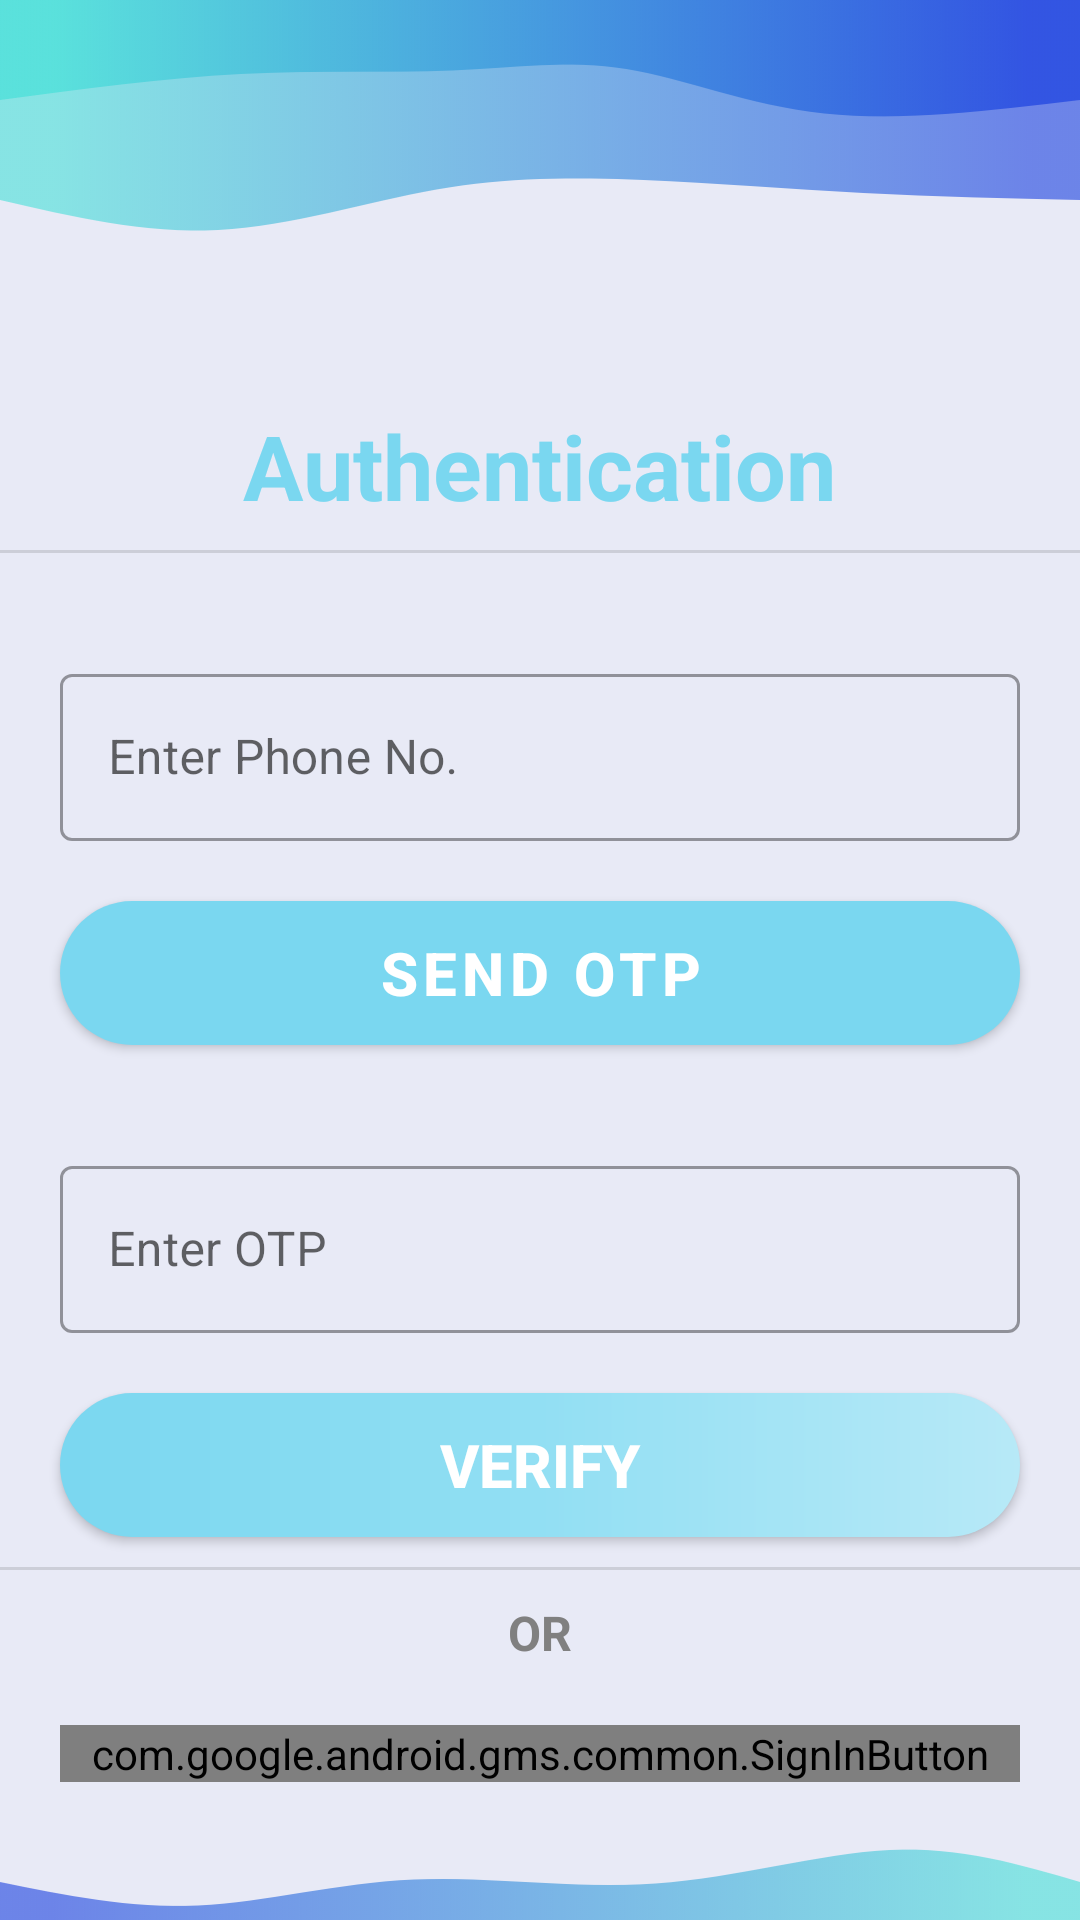

Layout XML and referenced resources for this Android screen:
<!-- AndroidManifest.xml: application theme Theme.SmartMoney -->
<!-- res/layout/activity_main.xml -->
<?xml version="1.0" encoding="utf-8"?>
<LinearLayout xmlns:android="http://schemas.android.com/apk/res/android"
    xmlns:app="http://schemas.android.com/apk/res-auto"
    xmlns:tools="http://schemas.android.com/tools"
    android:layout_width="match_parent"
    android:layout_height="match_parent"
    android:background="@color/background"
    android:orientation="vertical"
    tools:ignore="HardcodedText"
    tools:context=".MainActivity">

    <ImageView
        android:layout_width="match_parent"
        android:layout_height="100dp"
        android:background="@drawable/svg"/>


    <TextView
        android:id="@+id/textView"
        android:layout_width="wrap_content"
        android:layout_height="wrap_content"
        android:layout_gravity="center_horizontal"
        android:layout_marginTop="35dp"
        android:textSize="30sp"
        android:textStyle="bold"
        android:textColor="@color/blue_500"
        android:text="Authentication" />

    <com.google.android.material.divider.MaterialDivider
        android:layout_width="match_parent"
        android:layout_height="wrap_content"
        android:layout_marginTop="8dp"
        />

   <com.google.android.material.textfield.TextInputLayout
        android:id="@+id/filledTextField"
        style="@style/Widget.MaterialComponents.TextInputLayout.OutlinedBox"
        android:layout_width="match_parent"
        android:layout_height="wrap_content"
       android:layout_marginLeft="20dp"
       android:layout_marginRight="20dp"
       android:layout_marginTop="35dp"
       android:ems="10"
       android:inputType="phone">

        <com.google.android.material.textfield.TextInputEditText
            android:id="@+id/phoneno"
            android:layout_width="match_parent"
            android:layout_height="wrap_content"
            android:hint="Enter Phone No."
            tools:ignore="TouchTargetSizeCheck"
            />
   </com.google.android.material.textfield.TextInputLayout>

    <com.google.android.material.button.MaterialButton
        android:id="@+id/send_otp"
        android:layout_width="match_parent"
        android:layout_marginRight="20dp"
        android:layout_height="wrap_content"
        android:layout_marginLeft="20dp"
        android:layout_marginTop="20dp"
        android:text="SEND OTP"
        android:background="@drawable/light_background_button"
        android:textColor="@color/white"
        android:textSize="20sp"
        android:textStyle="bold" />

    <com.google.android.material.textfield.TextInputLayout
        android:id="@+id/filledTextField2"
        style="@style/Widget.MaterialComponents.TextInputLayout.OutlinedBox"
        android:layout_width="match_parent"
        android:layout_height="wrap_content"
        android:layout_marginTop="35dp"
        android:inputType="number"
        android:layout_marginLeft="20dp"
        android:layout_marginRight="20dp"
        android:ems="10"
        >

        <com.google.android.material.textfield.TextInputEditText
            android:hint="Enter OTP"
            android:id="@+id/otp_edittext"
            android:layout_width="match_parent"
            android:layout_height="wrap_content"
             />
    </com.google.android.material.textfield.TextInputLayout>

    <Button
        android:id="@+id/verify_otp"
        android:layout_width="match_parent"
        android:layout_height="wrap_content"
        android:text="VERIFY"
        android:layout_marginRight="20dp"
        android:textSize="20sp"
        android:textStyle="bold"
        android:textColor="@color/white"
        android:background="@drawable/light_background_button"
        android:layout_marginLeft="20dp"
        android:layout_marginTop="20dp"
        />

   <com.google.android.material.divider.MaterialDivider
       android:layout_width="match_parent"
       android:layout_height="wrap_content"
       android:layout_marginTop="10dp"
       />

    <TextView
        android:id="@+id/textView2"
        android:layout_width="wrap_content"
        android:layout_height="wrap_content"
        android:layout_gravity="center_horizontal"
        android:layout_marginTop="10dp"
        android:textSize="16sp"
        android:textStyle="bold"
        android:textColor="@color/grey"
        android:text="OR" />



    <com.google.android.gms.common.SignInButton
        android:layout_width="match_parent"
        android:layout_height="wrap_content"
        android:id="@+id/sign_in_button"
        android:layout_gravity="center_horizontal"
        android:layout_marginLeft="20dp"
        android:layout_marginRight="20dp"
        android:layout_marginTop="20dp"
        />

    <ImageView
        android:layout_width="match_parent"
        android:layout_height="100dp"
        android:background="@drawable/svg_down"/>


</LinearLayout>
<!-- resources referenced by this layout -->
<resources>
  <color name="background">#E8EAF6</color>
  <color name="blue_500">#7AD7F0</color>
  <color name="grey">#808080</color>
  <color name="white">#FFFFFFFF</color>
  <!-- drawable light_background_button (drawable) -->
  <?xml version="1.0" encoding="utf-8"?>
  <shape
      android:shape = "rectangle"
      xmlns:android = "http://schemas.android.com/apk/res/android" >
  
      <corners android:radius="70dp"/>
      <gradient
          android:startColor = "#7AD7F0"
          android:centerColor = "#92DFF3"
          android:endColor = "#B7E9F7"
          android:angle = "360"
          android:type = "linear" />
  
  
  
  </shape>
  <!-- drawable svg: png bitmap (drawable, 221790 bytes) -->
  <!-- drawable svg_down: png bitmap (drawable, 216620 bytes) -->
  <style name="Theme.SmartMoney" parent="Theme.MaterialComponents.DayNight.DarkActionBar">
          
          <item name="colorPrimary">@color/blue_500</item>
          <item name="colorPrimaryVariant">@color/blue_700</item>
          <item name="colorOnPrimary">@color/white</item>
          
          <item name="colorSecondary">@color/teal_200</item>
          <item name="colorSecondaryVariant">@color/teal_700</item>
          <item name="colorOnSecondary">@color/black</item>
          
          <item name="android:statusBarColor" tools:targetApi="l">?attr/colorPrimaryVariant</item>
          
  
          <item name="windowActionBar">false</item>
          <item name="windowNoTitle">true</item>
  
          <item name="drawerArrowStyle">@style/DrawerIconstyle</item>
      </style>
  <color name="blue_700">#92DFF3</color>
  <color name="teal_200">#FF03DAC5</color>
  <color name="teal_700">#FF018786</color>
  <color name="black">#FF000000</color>
  <style name="DrawerIconstyle" parent="Widget.AppCompat.DrawerArrowToggle">
          <item name="color">@android:color/white</item>
      </style>
</resources>
